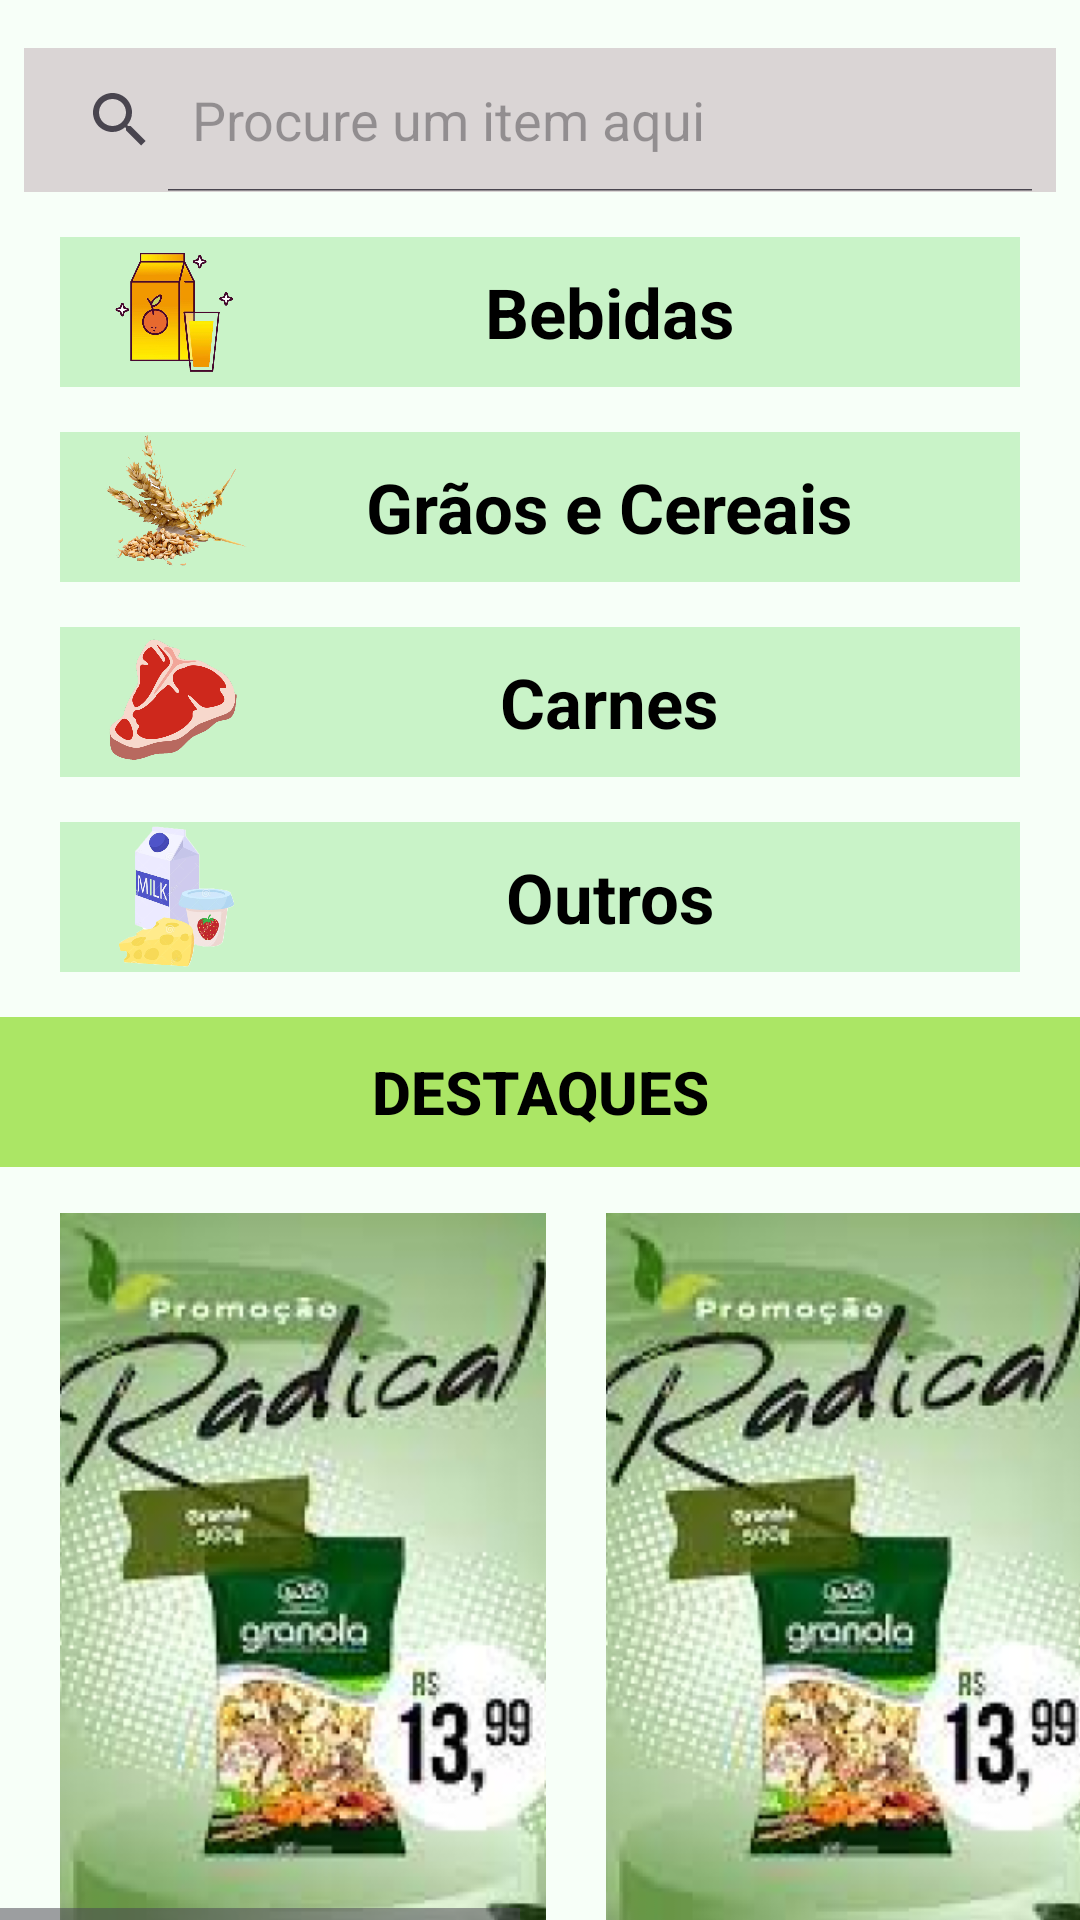

Reconstruct the res/layout file that produces this screen, plus the resources it refers to.
<!-- AndroidManifest.xml: application theme Theme.SmartNutri -->
<!-- res/layout/activity_main.xml -->
<?xml version="1.0" encoding="utf-8"?>
<androidx.constraintlayout.widget.ConstraintLayout xmlns:android="http://schemas.android.com/apk/res/android"
    xmlns:app="http://schemas.android.com/apk/res-auto"
    xmlns:tools="http://schemas.android.com/tools"
    android:layout_width="match_parent"
    android:background="#F7FFF8"
    android:layout_height="match_parent"
    tools:context=".MainActivity">

    <LinearLayout
        android:layout_width="match_parent"
        android:layout_height="match_parent"
        android:orientation="vertical"
        app:layout_constraintEnd_toEndOf="parent"
        app:layout_constraintStart_toStartOf="parent"
        tools:layout_editor_absoluteY="-64dp"
        >

        <SearchView
            android:id="@+id/campo_pesquisa"
            android:layout_width="match_parent"
            android:layout_height="wrap_content"
            android:layout_marginStart="8dp"
            android:layout_marginTop="16dp"
            android:layout_marginEnd="8dp"
            android:background="#DAD5D5"
            android:iconifiedByDefault="false"
            android:queryHint="Procure um item aqui"
            app:layout_constraintEnd_toEndOf="parent"
            app:layout_constraintHorizontal_bias="0.0"
            app:layout_constraintStart_toStartOf="parent"
            app:layout_constraintTop_toTopOf="parent" />

        <LinearLayout
            android:id="@+id/id_bebida"
            android:layout_width="match_parent"
            android:layout_marginLeft="20dp"
            android:layout_height="50dp"
            android:layout_marginTop="15dp"
            android:layout_marginRight="20dp"
            android:background="#C9F3C8"
            android:orientation="horizontal"
            android:onClick="openA2"
            >

            <ImageView
                android:id="@+id/imageView7"
                android:layout_width="71dp"
                android:layout_height="match_parent"
                android:paddingLeft="5dp"
                app:srcCompat="@drawable/bebida" />

            <TextView
                android:id="@+id/cat_bebidas"
                android:layout_width="match_parent"
                android:layout_height="match_parent"
                android:fontFamily="sans-serif"
                android:gravity="center"
                android:paddingRight="25dp"
                android:text="Bebidas"
                android:textColor="@color/black"
                android:textSize="23dp"
                android:textStyle="bold">

            </TextView>


        </LinearLayout>
        <LinearLayout
            android:id="@+id/id_cereal"
            android:layout_width="match_parent"
            android:layout_height="50dp"
            android:layout_marginLeft="20dp"
            android:layout_marginTop="15dp"
            android:layout_marginRight="20dp"
            android:background="#C9F3C8"
            android:orientation="horizontal"
            android:onClick="openA2">

            <ImageView
                android:id="@+id/imageView3"
                android:layout_width="71dp"
                android:layout_height="match_parent"
                android:paddingLeft="5dp"
                app:srcCompat="@drawable/cereal" />

            <TextView
                android:id="@+id/cat_cereal"
                android:layout_width="match_parent"
                android:layout_height="match_parent"
                android:fontFamily="sans-serif"
                android:gravity="center"
                android:paddingRight="25dp"
                android:text="Grãos e Cereais"
                android:textColor="@color/black"
                android:textSize="23dp"
                android:textStyle="bold">

            </TextView>


        </LinearLayout>
        <LinearLayout
            android:id="@+id/id_carne"
            android:layout_width="match_parent"
            android:layout_height="50dp"
            android:layout_marginLeft="20dp"
            android:layout_marginTop="15dp"
            android:layout_marginRight="20dp"
            android:background="#C9F3C8"
            android:orientation="horizontal"
            android:onClick="openA2">

            <ImageView
                android:id="@+id/imageView5"
                android:layout_width="71dp"
                android:layout_height="match_parent"
                android:paddingLeft="5dp"
                app:srcCompat="@drawable/carne" />

            <TextView
                android:id="@+id/cat_carne"
                android:layout_width="match_parent"
                android:layout_height="match_parent"
                android:fontFamily="sans-serif"
                android:gravity="center"
                android:paddingRight="25dp"
                android:text="Carnes"
                android:textColor="@color/black"
                android:textSize="23dp"
                android:textStyle="bold">

            </TextView>


        </LinearLayout>
        <LinearLayout
            android:id="@+id/id_outros"
            android:layout_width="match_parent"
            android:layout_height="50dp"
            android:layout_marginLeft="20dp"
            android:layout_marginTop="15dp"
            android:layout_marginRight="20dp"
            android:background="#C9F3C8"
            android:orientation="horizontal"
            android:onClick="openA2">

            <ImageView
                android:id="@+id/imageCereal1"
                android:layout_width="71dp"
                android:layout_height="match_parent"
                android:paddingLeft="5dp"
                app:srcCompat="@drawable/leite" />

            <TextView
                android:id="@+id/cat_outros"
                android:layout_width="match_parent"
                android:layout_height="match_parent"
                android:fontFamily="sans-serif"
                android:gravity="center"
                android:paddingRight="25dp"
                android:text="Outros"
                android:textColor="@color/black"
                android:textSize="23dp"
                android:textStyle="bold">

            </TextView>


        </LinearLayout>

        

        <androidx.constraintlayout.widget.ConstraintLayout
            android:layout_width="match_parent"
            android:layout_height="50dp"
            android:background="#ABE665"
            android:layout_marginTop="15dp">

            <TextView
                android:id="@+id/destaque_view"
                android:layout_width="150dp"
                android:layout_height="match_parent"
                android:layout_weight="1"
                android:gravity="center"
                android:text="DESTAQUES"
                android:textAppearance="@style/TextAppearance.AppCompat.Body2"
                android:textColor="@color/black"
                android:textSize="20sp"
                android:textStyle="bold"
                app:layout_constraintBottom_toBottomOf="parent"
                app:layout_constraintEnd_toEndOf="parent"
                app:layout_constraintStart_toStartOf="parent"
                app:layout_constraintTop_toTopOf="parent" />

            <ImageView
                android:id="@+id/imageEtiqueta"
                android:layout_width="90dp"
                android:layout_height="56dp"
                android:layout_marginEnd="110dp"
                android:layout_weight="5"
                app:layout_constraintBottom_toBottomOf="parent"
                app:layout_constraintEnd_toEndOf="parent"
                app:layout_constraintStart_toEndOf="@+id/destaque_view"
                app:layout_constraintTop_toTopOf="parent"
                app:srcCompat="@drawable/etiqueta" />
        </androidx.constraintlayout.widget.ConstraintLayout>

        <HorizontalScrollView
            android:layout_width="wrap_content"
            android:layout_height="wrap_content"
            android:layout_weight="1">

            <LinearLayout android:orientation="horizontal"
                android:layout_height="wrap_content"
                android:layout_width="wrap_content">

                <ImageView
                    android:id="@+id/Promo1"
                    android:layout_width="162dp"
                    android:layout_height="300dp"
                    android:layout_marginTop="10dp"
                    android:layout_marginBottom="10dp"
                    android:layout_marginRight="20dp"
                    android:layout_marginLeft="20dp"
                    app:srcCompat="@drawable/promo2" />

                <ImageView
                    android:id="@+id/Promo2"
                    android:layout_width="162dp"
                    android:layout_height="300dp"
                    android:layout_marginTop="10dp"
                    android:layout_marginBottom="10dp"
                    android:layout_marginRight="20dp"

                    app:srcCompat="@drawable/promo2" />

                <ImageView
                    android:id="@+id/Promo3"
                    android:layout_width="162dp"
                    android:layout_height="300dp"
                    android:layout_marginTop="10dp"
                    android:layout_marginBottom="10dp"
                    android:layout_marginRight="20dp"
                    app:srcCompat="@drawable/promo2" />

                <ImageView
                    android:id="@+id/Promo4"
                    android:layout_width="162dp"
                    android:layout_height="300dp"
                    android:layout_marginTop="10dp"
                    android:layout_marginBottom="10dp"
                    android:layout_marginRight="20dp"
                    app:srcCompat="@drawable/promo2" />

            </LinearLayout>

        </HorizontalScrollView>


    </LinearLayout>

</androidx.constraintlayout.widget.ConstraintLayout>
<!-- resources referenced by this layout -->
<resources>
  <!-- drawable bebida: png bitmap (drawable, 123244 bytes) -->
  <!-- drawable carne: png bitmap (drawable, 58676 bytes) -->
  <!-- drawable cereal: png bitmap (drawable, 314354 bytes) -->
  <!-- drawable etiqueta: png bitmap (drawable, 23718 bytes) -->
  <!-- drawable leite: png bitmap (drawable, 172391 bytes) -->
  <!-- drawable promo2: png bitmap (drawable, 164790 bytes) -->
  <style name="Theme.SmartNutri" parent="Base.Theme.SmartNutri" />
  <style name="Base.Theme.SmartNutri" parent="Theme.Material3.DayNight.NoActionBar">
          
          
      </style>
  <!-- not gathered from this repository: default colours our renderer supplied (Android Studio template values) -->
  <color name="black">#FF000000</color>
</resources>
